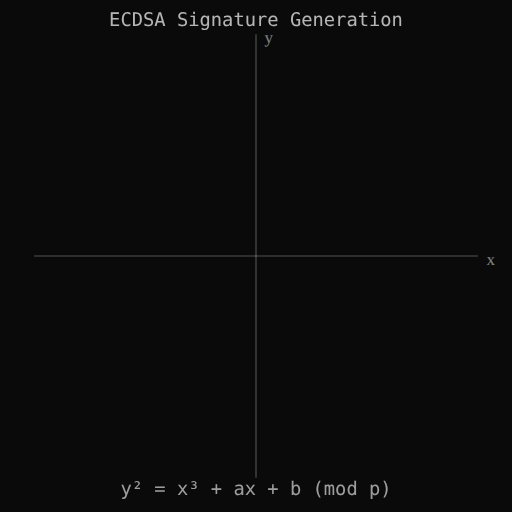
t = 0.00 s
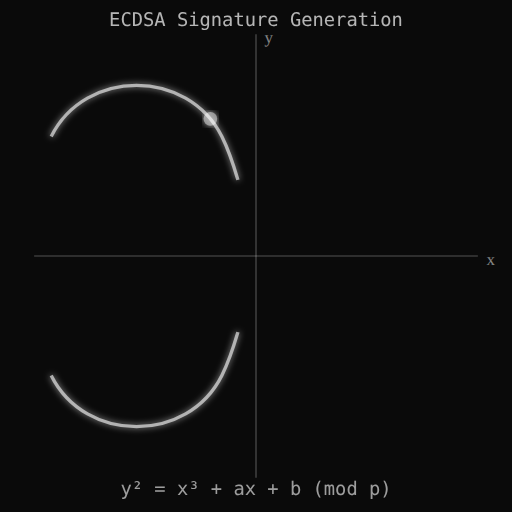
t = 1.13 s
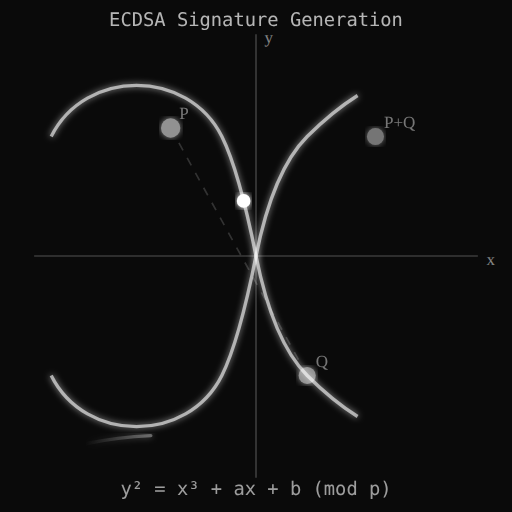
t = 2.33 s
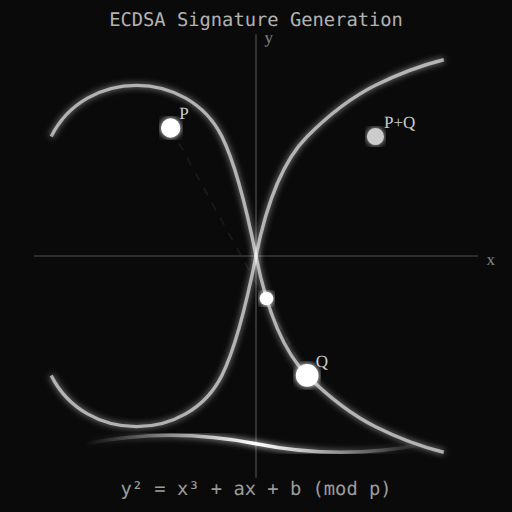
t = 3.67 s
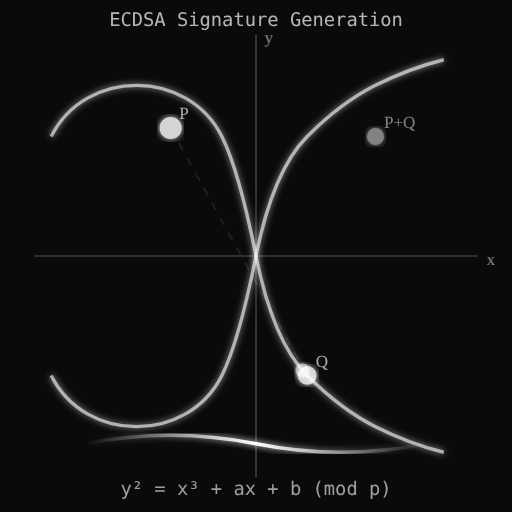
t = 4.75 s
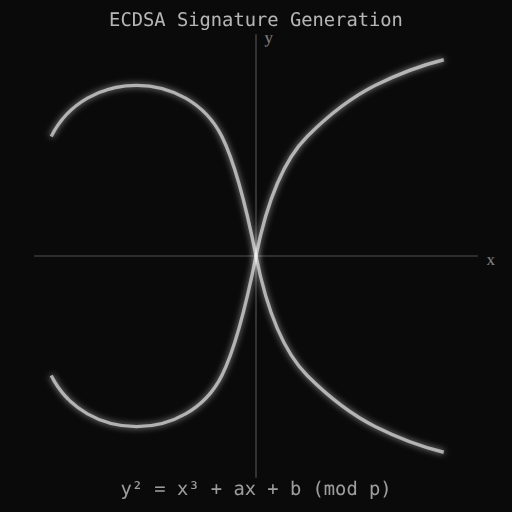
t = 6.00 s

The animated SVG that drew these frames (rendered in a browser with its animation timeline set to each time). Animation: 11 SMIL elements (animate=10,animateMotion=1); one cycle of 6.00 s, repeats indefinitely.

<svg 
  viewBox="0 0 300 300" 
  xmlns="http://www.w3.org/2000/svg"
>
  <defs>
    <linearGradient id="curveGradient" x1="0%" y1="0%" x2="100%" y2="0%">
      <stop offset="0%" stop-color="#888" stop-opacity="0.3" />
      <stop offset="50%" stop-color="#fff" stop-opacity="0.8" />
      <stop offset="100%" stop-color="#888" stop-opacity="0.3" />
    </linearGradient>
    <linearGradient id="signatureGradient" x1="0%" y1="0%" x2="100%" y2="0%">
      <stop offset="0%" stop-color="#ccc" stop-opacity="0" />
      <stop offset="50%" stop-color="#fff" stop-opacity="1" />
      <stop offset="100%" stop-color="#ccc" stop-opacity="0" />
    </linearGradient>
    <filter id="glow">
      <feGaussianBlur stdDeviation="2" result="coloredBlur"/>
      <feMerge>
        <feMergeNode in="coloredBlur"/>
        <feMergeNode in="SourceGraphic"/>
      </feMerge>
    </filter>
  </defs>
  
  <!-- Dark background -->
  <rect width="300" height="300" fill="#0a0a0a" />
  
  <!-- Axes -->
  <line x1="20" y1="150" x2="280" y2="150" stroke="rgba(255,255,255,0.2)" stroke-width="1"/>
  <line x1="150" y1="20" x2="150" y2="280" stroke="rgba(255,255,255,0.2)" stroke-width="1"/>
  
  <!-- Axis labels -->
  <text x="285" y="155" font-size="10" fill="rgba(255,255,255,0.5)">x</text>
  <text x="155" y="25" font-size="10" fill="rgba(255,255,255,0.5)">y</text>
  
  <!-- Actual elliptic curve (y² = x³ + ax + b) shape -->
  <!-- This represents a typical cryptographic elliptic curve -->
  <g>
    <!-- Lower branch of the curve -->
    <path
      d="M 30,220 C 40,240 60,250 80,250 C 100,250 120,240 130,220 Q 140,200 150,150 Q 160,100 180,80 Q 200,60 220,50 Q 240,40 260,35"
      fill="none"
      stroke="rgba(255,255,255,0.6)"
      stroke-width="2"
      stroke-dasharray="400"
      stroke-dashoffset="400"
      filter="url(#glow)"
    >
      <animate
        attributeName="stroke-dashoffset"
        from="400" to="0"
        dur="3s"
        calcMode="spline"
        keySplines="0.42 0 0.58 1"
        fill="freeze"
      />
    </path>
    
    <!-- Upper branch of the curve -->
    <path
      d="M 30,80 C 40,60 60,50 80,50 C 100,50 120,60 130,80 Q 140,100 150,150 Q 160,200 180,220 Q 200,240 220,250 Q 240,260 260,265"
      fill="none"
      stroke="rgba(255,255,255,0.6)"
      stroke-width="2"
      stroke-dasharray="400"
      stroke-dashoffset="400"
      filter="url(#glow)"
    >
      <animate
        attributeName="stroke-dashoffset"
        from="400" to="0"
        dur="3s"
        calcMode="spline"
        keySplines="0.42 0 0.58 1"
        fill="freeze"
      />
    </path>
  </g>
  
  <!-- Point addition visualization -->
  <g opacity="0">
    <animate
      attributeName="opacity"
      values="0;0;1;1;0"
      dur="6s"
      repeatCount="indefinite"
    />
    
    <!-- Point P -->
    <circle cx="100" cy="75" r="5" fill="#fff" filter="url(#glow)">
      <animate
        attributeName="r"
        values="5;7;5"
        dur="2s"
        begin="2s"
        repeatCount="indefinite"
      />
    </circle>
    <text x="105" y="70" font-size="10" fill="rgba(255,255,255,0.8)">P</text>
    
    <!-- Point Q -->
    <circle cx="180" cy="220" r="5" fill="#fff" filter="url(#glow)">
      <animate
        attributeName="r"
        values="5;7;5"
        dur="2s"
        begin="2.5s"
        repeatCount="indefinite"
      />
    </circle>
    <text x="185" y="215" font-size="10" fill="rgba(255,255,255,0.8)">Q</text>
    
    <!-- Line connecting P and Q -->
    <line x1="100" y1="75" x2="180" y2="220" stroke="rgba(255,255,255,0.3)" stroke-width="1" stroke-dasharray="5,5">
      <animate
        attributeName="stroke-opacity"
        values="0;0.5;0"
        dur="3s"
        begin="3s"
        repeatCount="indefinite"
      />
    </line>
    
    <!-- Result point P+Q -->
    <circle cx="220" cy="80" r="5" fill="#ccc" filter="url(#glow)">
      <animate
        attributeName="opacity"
        values="0;1;0"
        dur="2s"
        begin="4s"
        repeatCount="indefinite"
      />
    </circle>
    <text x="225" y="75" font-size="10" fill="rgba(255,255,255,0.8)">
      <animate
        attributeName="opacity"
        values="0;1;0"
        dur="2s"
        begin="4s"
        repeatCount="indefinite"
      />
      P+Q
    </text>
  </g>
  
  <!-- Moving point demonstrating scalar multiplication -->
  <circle r="4" fill="#fff" filter="url(#glow)">
    <animateMotion
      dur="6s"
      repeatCount="indefinite"
      path="M 80,50 C 100,50 120,60 130,80 Q 140,100 150,150 Q 160,200 180,220 Q 200,240 220,250"
    />
    <animate
      attributeName="opacity"
      values="0;1;1;0"
      dur="6s"
      repeatCount="indefinite"
    />
  </circle>
  
  <!-- Signature generation visualization -->
  <path
    d="M50,260 Q100,250 150,260 T250,260"
    fill="none"
    stroke="url(#signatureGradient)"
    stroke-width="2"
    stroke-linecap="round"
    stroke-dasharray="300"
    stroke-dashoffset="300"
    filter="url(#glow)"
  >
    <animate
      attributeName="stroke-dashoffset"
      values="300;0;0;300"
      dur="4s"
      begin="2s"
      repeatCount="indefinite"
      calcMode="spline"
      keySplines="0.42 0 0.58 1;0.58 0 0.42 1;0.42 0 0.58 1"
    />
  </path>
  
  <!-- Labels -->
  <text x="150" y="290" text-anchor="middle" font-size="11" fill="rgba(255,255,255,0.6)" font-family="monospace">
    y² = x³ + ax + b (mod p)
  </text>
  <text x="150" y="15" text-anchor="middle" font-size="11" fill="rgba(255,255,255,0.7)" font-family="monospace">
    ECDSA Signature Generation
  </text>
</svg>